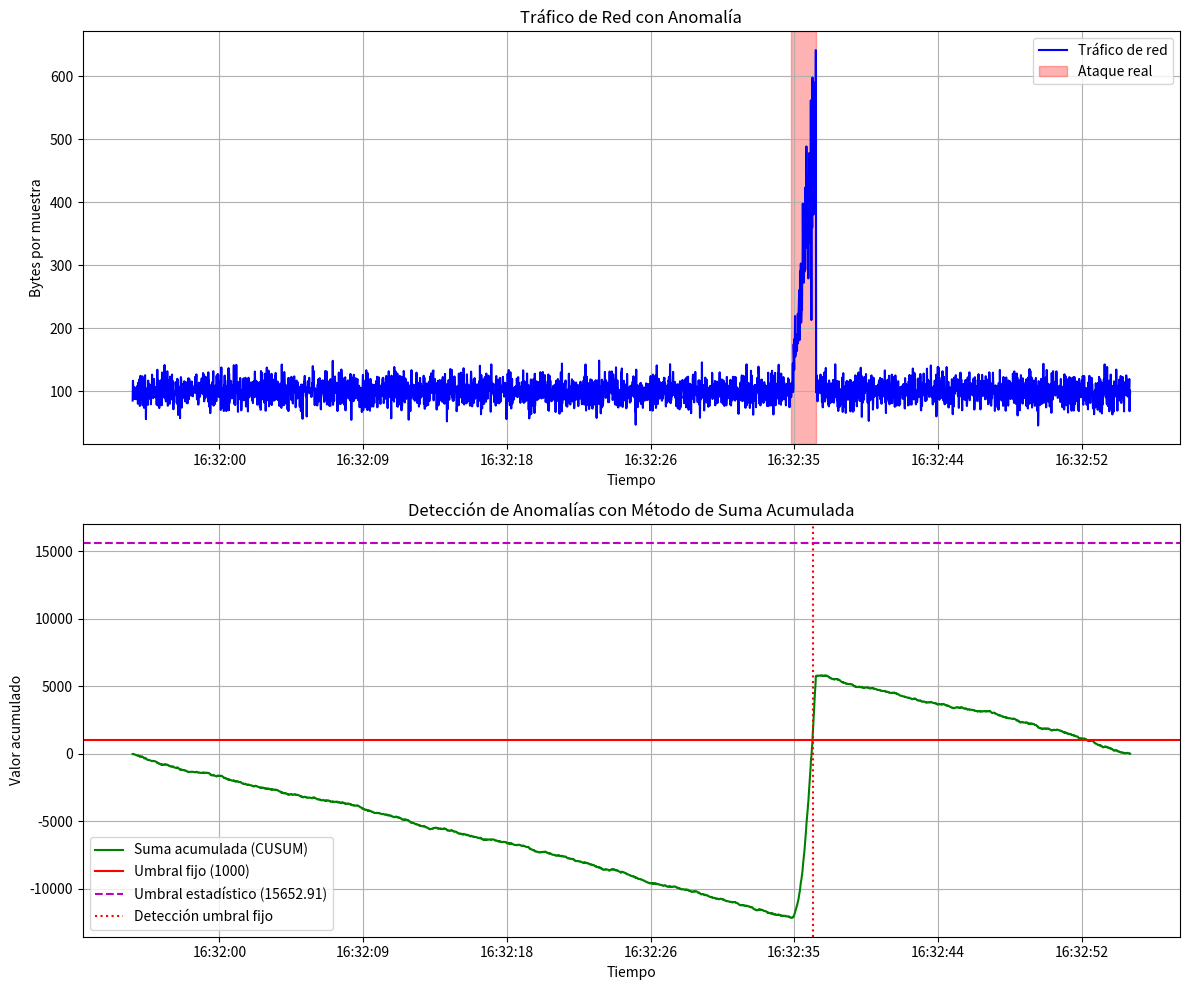

Reproduce this figure in Python.
#!/usr/bin/env python3
# -*- coding: utf-8 -*-

import numpy as np
import matplotlib.pyplot as plt
from matplotlib.dates import date2num, DateFormatter
import datetime
import random

# Configuración de parámetros
DURACION_SEGUNDOS = 60
MUESTRAS_POR_SEGUNDO = 60
NUM_MUESTRAS = DURACION_SEGUNDOS * MUESTRAS_POR_SEGUNDO
MEDIA_TRAFICO_NORMAL = 100  # Bytes por muestra (valor arbitrario)
DESVIACION_TRAFICO_NORMAL = 15  # Desviación estándar del tráfico normal
INTENSIDAD_ATAQUE = 5  # Multiplicador de intensidad del ataque
DURACION_ATAQUE = int(1.5 * MUESTRAS_POR_SEGUNDO)  # 1.5 segundos
UMBRAL_FIJO = 1000  # Umbral fijo para detección
FACTOR_UMBRAL_ESTADISTICO = 3  # Factor multiplicador para umbral estadístico

def generar_trafico_normal(num_muestras, media, desviacion):
    """
    Genera datos de tráfico de red normal simulado utilizando distribución gaussiana.
    
    Args:
        num_muestras: Número total de muestras a generar
        media: Media del tráfico normal
        desviacion: Desviación estándar del tráfico
        
    Returns:
        Array NumPy con los datos de tráfico simulados
    """
    return np.random.normal(media, desviacion, num_muestras)

def insertar_ataque(datos, inicio_ataque, duracion_ataque, intensidad):
    """
    Inserta un ataque simulado (pico de tráfico) en los datos.
    
    Args:
        datos: Array con los datos de tráfico normal
        inicio_ataque: Índice donde comienza el ataque
        duracion_ataque: Duración del ataque en número de muestras
        intensidad: Factor multiplicativo para la intensidad del ataque
        
    Returns:
        Array con los datos modificados que incluyen el ataque
    """
    datos_con_ataque = datos.copy()
    fin_ataque = min(inicio_ataque + duracion_ataque, len(datos))
    
    # Crear un pico de tráfico que represente el ataque
    factor_ataque = np.linspace(1, intensidad, fin_ataque - inicio_ataque)
    datos_con_ataque[inicio_ataque:fin_ataque] *= factor_ataque
    
    return datos_con_ataque

def calcular_suma_acumulada(datos, media_referencia=None):
    """
    Calcula la suma acumulada (CUSUM) para la detección de anomalías.
    
    Args:
        datos: Array con los datos de tráfico
        media_referencia: Media de referencia para el cálculo (si es None, se usa la media de los datos)
        
    Returns:
        Array con la suma acumulada
    """
    if media_referencia is None:
        media_referencia = np.mean(datos)
    
    # La suma acumulada se calcula como la suma de las desviaciones respecto a la media
    desviaciones = datos - media_referencia
    suma_acumulada = np.cumsum(desviaciones)
    
    return suma_acumulada

def calcular_umbral_estadistico(datos_suma_acumulada):
    """
    Calcula un umbral estadístico basado en la desviación estándar de la suma acumulada.
    
    Args:
        datos_suma_acumulada: Array con los datos de suma acumulada
        
    Returns:
        Valor del umbral calculado
    """
    return FACTOR_UMBRAL_ESTADISTICO * np.std(datos_suma_acumulada)

def detectar_anomalia(suma_acumulada, umbral):
    """
    Detecta si hay una anomalía basada en si la suma acumulada cruza el umbral.
    
    Args:
        suma_acumulada: Array con la suma acumulada
        umbral: Valor umbral para la detección
        
    Returns:
        Índice donde se detecta la anomalía, o None si no se detecta
    """
    indices_por_encima = np.where(suma_acumulada > umbral)[0]
    if len(indices_por_encima) > 0:
        return indices_por_encima[0]
    return None

def generar_etiquetas_tiempo(num_muestras, muestras_por_segundo):
    """
    Genera etiquetas de tiempo para los gráficos.
    
    Args:
        num_muestras: Número total de muestras
        muestras_por_segundo: Número de muestras por segundo
        
    Returns:
        Array con objetos datetime y array con valores numéricos para ploteo
    """
    tiempo_inicio = datetime.datetime.now()
    etiquetas_tiempo = [tiempo_inicio + datetime.timedelta(seconds=i/muestras_por_segundo) 
                        for i in range(num_muestras)]
    tiempo_num = date2num(etiquetas_tiempo)
    return etiquetas_tiempo, tiempo_num

def main():
    # Generar datos de tráfico normal
    trafico_normal = generar_trafico_normal(NUM_MUESTRAS, MEDIA_TRAFICO_NORMAL, DESVIACION_TRAFICO_NORMAL)
    
    # Insertar ataque en momento aleatorio
    inicio_ataque = random.randint(int(NUM_MUESTRAS * 0.2), int(NUM_MUESTRAS * 0.8))
    trafico_con_ataque = insertar_ataque(trafico_normal, inicio_ataque, DURACION_ATAQUE, INTENSIDAD_ATAQUE)
    
    # Calcular suma acumulada
    suma_acumulada = calcular_suma_acumulada(trafico_con_ataque)
    
    # Calcular umbrales
    umbral_estadistico = calcular_umbral_estadistico(suma_acumulada)
    
    # Detectar anomalía con ambos métodos
    deteccion_umbral_fijo = detectar_anomalia(suma_acumulada, UMBRAL_FIJO)
    deteccion_umbral_estadistico = detectar_anomalia(suma_acumulada, umbral_estadistico)
    
    # Generar etiquetas de tiempo
    etiquetas_tiempo, tiempo_num = generar_etiquetas_tiempo(NUM_MUESTRAS, MUESTRAS_POR_SEGUNDO)
    
    # Crear figura para gráficas
    fig, (ax1, ax2) = plt.subplots(2, 1, figsize=(12, 10))
    
    # Formatear ejes para mostrar tiempo
    formatter = DateFormatter('%H:%M:%S')
    
    # Graficar tráfico original
    ax1.plot(tiempo_num, trafico_con_ataque, 'b-', label='Tráfico de red')
    ax1.axvspan(tiempo_num[inicio_ataque], tiempo_num[min(inicio_ataque + DURACION_ATAQUE, NUM_MUESTRAS-1)], 
               alpha=0.3, color='red', label='Ataque real')
    ax1.set_title('Tráfico de Red con Anomalía')
    ax1.set_xlabel('Tiempo')
    ax1.set_ylabel('Bytes por muestra')
    ax1.xaxis.set_major_formatter(formatter)
    ax1.legend()
    ax1.grid(True)
    
    # Graficar suma acumulada
    ax2.plot(tiempo_num, suma_acumulada, 'g-', label='Suma acumulada (CUSUM)')
    ax2.axhline(y=UMBRAL_FIJO, color='r', linestyle='-', label=f'Umbral fijo ({UMBRAL_FIJO})')
    ax2.axhline(y=umbral_estadistico, color='m', linestyle='--', 
               label=f'Umbral estadístico ({umbral_estadistico:.2f})')
    
    # Marcar detecciones
    if deteccion_umbral_fijo is not None:
        ax2.axvline(x=tiempo_num[deteccion_umbral_fijo], color='r', linestyle=':',
                   label=f'Detección umbral fijo')
    
    if deteccion_umbral_estadistico is not None:
        ax2.axvline(x=tiempo_num[deteccion_umbral_estadistico], color='m', linestyle=':',
                   label=f'Detección umbral estadístico')
    
    ax2.set_title('Detección de Anomalías con Método de Suma Acumulada')
    ax2.set_xlabel('Tiempo')
    ax2.set_ylabel('Valor acumulado')
    ax2.xaxis.set_major_formatter(formatter)
    ax2.legend()
    ax2.grid(True)
    
    plt.tight_layout()
    
    # Mostrar resultados de detección
    print("Información de la simulación:")
    print(f"- Inicio del ataque real: {etiquetas_tiempo[inicio_ataque].strftime('%H:%M:%S.%f')[:-3]}")
    
    if deteccion_umbral_fijo is not None:
        tiempo_deteccion = etiquetas_tiempo[deteccion_umbral_fijo].strftime('%H:%M:%S.%f')[:-3]
        retraso = (deteccion_umbral_fijo - inicio_ataque) / MUESTRAS_POR_SEGUNDO
        print(f"- Detección con umbral fijo: {tiempo_deteccion} (retraso: {retraso:.3f} segundos)")
    else:
        print("- No se detectó anomalía con umbral fijo")
        
    if deteccion_umbral_estadistico is not None:
        tiempo_deteccion = etiquetas_tiempo[deteccion_umbral_estadistico].strftime('%H:%M:%S.%f')[:-3]
        retraso = (deteccion_umbral_estadistico - inicio_ataque) / MUESTRAS_POR_SEGUNDO
        print(f"- Detección con umbral estadístico: {tiempo_deteccion} (retraso: {retraso:.3f} segundos)")
    else:
        print("- No se detectó anomalía con umbral estadístico")
        
    plt.show()
    
    # Explicación matemática
    print("\nExplicación matemática de la detección con suma acumulada (CUSUM):")
    print("1. La suma acumulada se calcula como:")
    print("   S_t = S_(t-1) + (X_t - μ)")
    print("   Donde:")
    print("   - S_t es la suma acumulada en el tiempo t")
    print("   - X_t es el valor del tráfico en el tiempo t")
    print("   - μ es la media de referencia del tráfico normal")
    print("2. Una anomalía se detecta cuando S_t supera un umbral predefinido.")
    print("3. El método es efectivo porque pequeñas desviaciones persistentes se")
    print("   acumulan con el tiempo, mientras que el ruido aleatorio tiende a cancelarse.")

if __name__ == "__main__":
    main() 